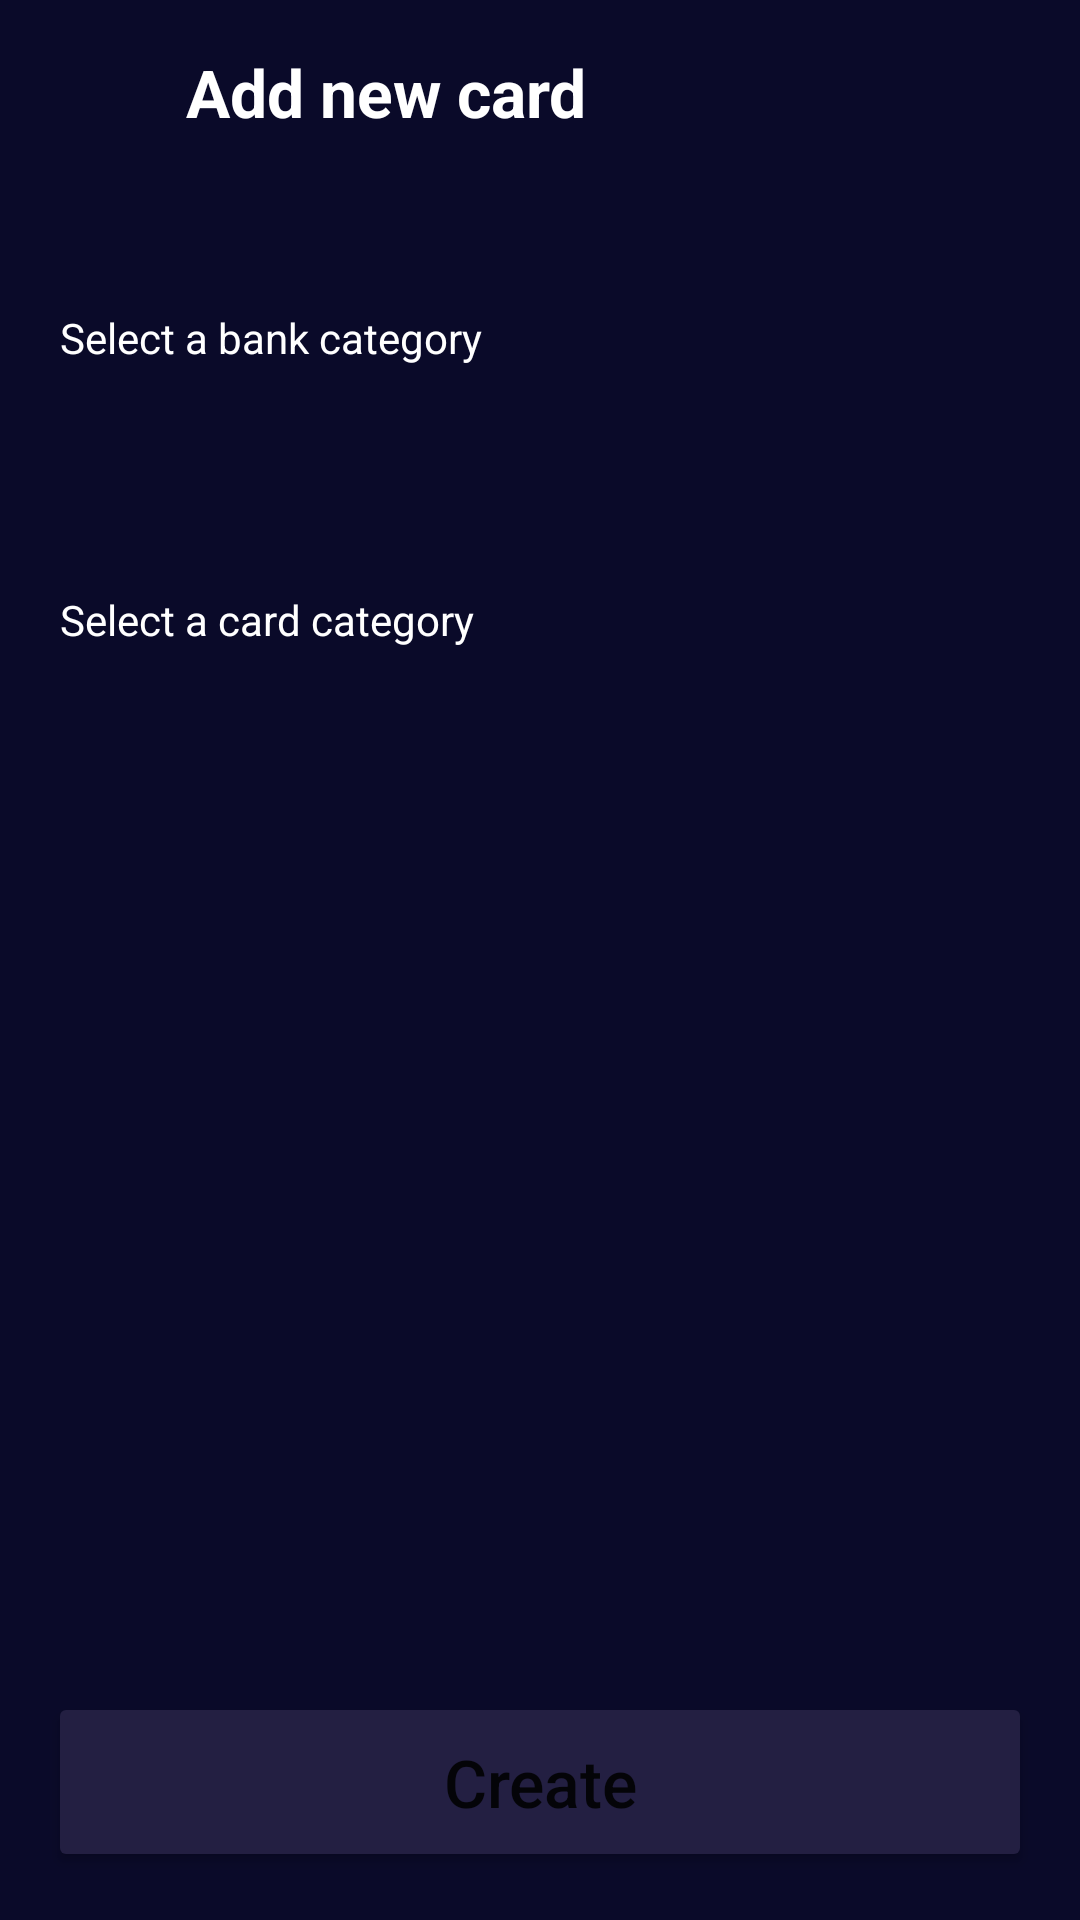

Android layout source for this screen:
<!-- AndroidManifest.xml: application theme Theme.Bank -->
<!-- res/layout/fragment_new_card.xml -->
<?xml version="1.0" encoding="utf-8"?>
<RelativeLayout xmlns:android="http://schemas.android.com/apk/res/android"
    xmlns:tools="http://schemas.android.com/tools"
    android:layout_width="match_parent"
    android:layout_height="match_parent"
    android:background="@color/main_color"
    android:clipChildren="false"
    android:clipToPadding="false"
    tools:context=".ui.main.NewCardFragment">

    <LinearLayout
        android:id="@+id/newCardTopMenu"
        android:layout_width="match_parent"
        android:layout_height="wrap_content"
        android:layout_alignParentTop="true"
        android:layout_margin="16dp"
        android:orientation="horizontal">

        <ImageView
            android:id="@+id/backBtnNewCard"
            android:layout_width="30dp"
            android:layout_height="30dp"
            android:src="@drawable/baseline_arrow_back_24" />

        <TextView
            android:id="@+id/introTopText"
            android:layout_width="wrap_content"
            android:layout_height="wrap_content"
            android:layout_marginStart="16dp"
            android:text="Add new card"
            android:textColor="@color/white"
            android:textSize="22sp"
            android:textStyle="bold" />
    </LinearLayout>

    <androidx.viewpager2.widget.ViewPager2
        android:id="@+id/cardBackgroundCarousel"
        android:layout_width="300dp"
        android:layout_height="wrap_content"
        android:layout_below="@id/newCardTopMenu"
        android:layout_centerHorizontal="true"
        android:layout_marginTop="5dp" />

    <LinearLayout
        android:id="@+id/newCardIndicators"
        android:layout_width="wrap_content"
        android:layout_height="wrap_content"
        android:layout_below="@id/cardBackgroundCarousel"
        android:layout_centerHorizontal="true"
        android:layout_marginTop="16dp"
        android:orientation="horizontal" />

    <TextView
        android:id="@+id/bankTypeText"
        android:layout_width="wrap_content"
        android:layout_height="wrap_content"
        android:layout_below="@+id/newCardIndicators"
        android:layout_marginStart="20dp"
        android:layout_marginTop="20dp"
        android:text="Select a bank category"
        android:textColor="@color/white" />

    <Spinner
        android:id="@+id/bankTypeSpinner"
        android:layout_width="match_parent"
        android:layout_height="50dp"
        android:layout_below="@id/bankTypeText"
        android:layout_marginStart="16dp"
        android:layout_marginTop="5dp"
        android:layout_marginEnd="150dp"
        android:background="@drawable/spinner"
        android:dropDownVerticalOffset="95dp"
        android:prompt="@array/cardType"
        tools:ignore="SpeakableTextPresentCheck" />

    <TextView
        android:id="@+id/cardTypeText"
        android:layout_width="wrap_content"
        android:layout_height="wrap_content"

        android:layout_below="@+id/bankTypeSpinner"
        android:layout_marginStart="20dp"
        android:layout_marginTop="20dp"
        android:text="Select a card category"
        android:textColor="@color/white" />

    <Spinner
        android:id="@+id/cardTypeSpinner"
        android:layout_width="match_parent"
        android:layout_height="50dp"
        android:layout_below="@id/cardTypeText"
        android:layout_marginStart="16dp"
        android:layout_marginTop="5dp"
        android:layout_marginEnd="150dp"
        android:background="@drawable/spinner"
        android:dropDownVerticalOffset="50dp"
        android:prompt="@array/cardType"
        tools:ignore="SpeakableTextPresentCheck" />


    <Button
        android:id="@+id/newCardCreateBtn"
        android:layout_width="match_parent"
        android:layout_height="60dp"
        android:layout_alignParentBottom="true"
        android:layout_marginHorizontal="16dp"
        android:layout_marginBottom="16dp"
        android:backgroundTint="@color/secondary_color"
        android:text="Create"
        android:textAllCaps="false"
        android:textSize="22sp" />


</RelativeLayout>
<!-- resources referenced by this layout -->
<resources>
  <string-array name="cardType">
          <item>UzCard</item>
          <item>Humo</item>
          <item>Visa</item>
      </string-array>
  <color name="main_color">#0A0A29</color>
  <color name="secondary_color">#231F42</color>
  <color name="white">#FFFFFFFF</color>
  <!-- drawable spinner (drawable) -->
  <?xml version="1.0" encoding="utf-8"?>
  <selector xmlns:android="http://schemas.android.com/apk/res/android">
  
      <item>
          <layer-list>
              <item android:drawable="@drawable/baseline_arrow_drop_down_24" android:gravity="start" />
              <item>
                  <shape android:shape="rectangle">
                      <solid android:color="@color/secondary_color" />
                      <padding android:left="12dp" android:right="12dp" />
                      <corners android:radius="15dp" />
                  </shape>
  
              </item>
  
              <item android:drawable="@drawable/baseline_arrow_drop_down_24" android:gravity="end" />
  
          </layer-list>
  
      </item>
  </selector>
  <style name="Theme.Bank" parent="Theme.MaterialComponents.DayNight.NoActionBar">
          
          <item name="colorPrimary">@color/main_color</item>
              <item name="colorPrimaryVariant">@color/main_color</item>
          <item name="colorOnPrimary">@color/white</item>
          
          <item name="colorSecondary">@color/teal_200</item>
          <item name="colorSecondaryVariant">@color/teal_700</item>
          <item name="colorOnSecondary">@color/black</item>
          
          <item name="android:statusBarColor">?attr/colorPrimaryVariant</item>
          
      </style>
  <color name="teal_200">#FF03DAC5</color>
  <color name="teal_700">#FF018786</color>
  <color name="black">#FF000000</color>
</resources>
